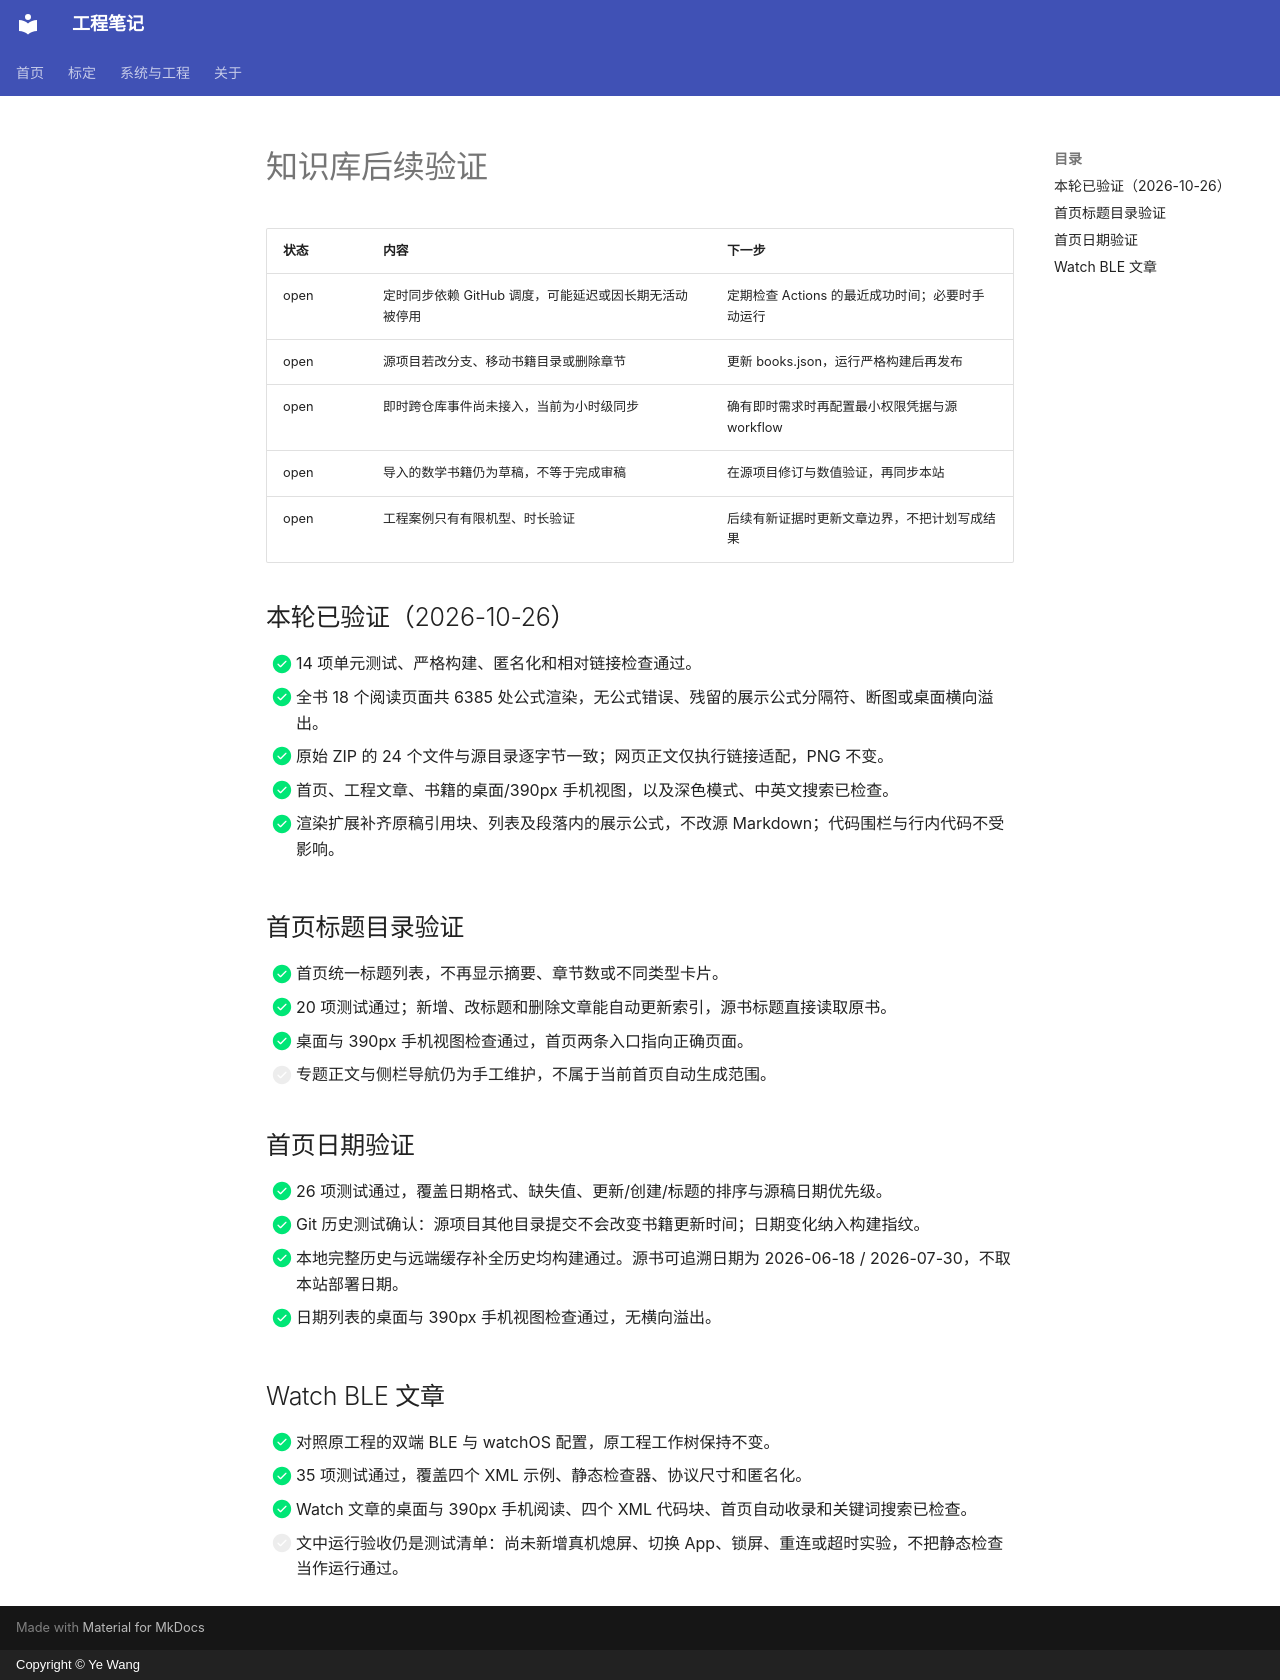

repository: wangyendt/tech-notes · page: todo/20261026_知识库后续验证/index.html · generator: mkdocs · copyright: Copyright © Ye Wang

# 知识库后续验证

| 状态 | 内容 | 下一步 |
|---|---|---|
| open | 定时同步依赖 GitHub 调度，可能延迟或因长期无活动被停用 | 定期检查 Actions 的最近成功时间；必要时手动运行 |
| open | 源项目若改分支、移动书籍目录或删除章节 | 更新 books.json，运行严格构建后再发布 |
| open | 即时跨仓库事件尚未接入，当前为小时级同步 | 确有即时需求时再配置最小权限凭据与源 workflow |
| open | 导入的数学书籍仍为草稿，不等于完成审稿 | 在源项目修订与数值验证，再同步本站 |
| open | 工程案例只有有限机型、时长验证 | 后续有新证据时更新文章边界，不把计划写成结果 |


## 本轮已验证（2026-10-26）

- [x] 14 项单元测试、严格构建、匿名化和相对链接检查通过。
- [x] 全书 18 个阅读页面共 6385 处公式渲染，无公式错误、残留的展示公式分隔符、断图或桌面横向溢出。
- [x] 原始 ZIP 的 24 个文件与源目录逐字节一致；网页正文仅执行链接适配，PNG 不变。
- [x] 首页、工程文章、书籍的桌面/390px 手机视图，以及深色模式、中英文搜索已检查。

- [x] 渲染扩展补齐原稿引用块、列表及段落内的展示公式，不改源 Markdown；代码围栏与行内代码不受影响。


## 首页标题目录验证

- [x] 首页统一标题列表，不再显示摘要、章节数或不同类型卡片。
- [x] 20 项测试通过；新增、改标题和删除文章能自动更新索引，源书标题直接读取原书。
- [x] 桌面与 390px 手机视图检查通过，首页两条入口指向正确页面。
- [ ] 专题正文与侧栏导航仍为手工维护，不属于当前首页自动生成范围。


## 首页日期验证

- [x] 26 项测试通过，覆盖日期格式、缺失值、更新/创建/标题的排序与源稿日期优先级。
- [x] Git 历史测试确认：源项目其他目录提交不会改变书籍更新时间；日期变化纳入构建指纹。
- [x] 本地完整历史与远端缓存补全历史均构建通过。源书可追溯日期为 2026-06-18 / 2026-07-30，不取本站部署日期。

- [x] 日期列表的桌面与 390px 手机视图检查通过，无横向溢出。


## Watch BLE 文章

- [x] 对照原工程的双端 BLE 与 watchOS 配置，原工程工作树保持不变。
- [x] 35 项测试通过，覆盖四个 XML 示例、静态检查器、协议尺寸和匿名化。
- [x] Watch 文章的桌面与 390px 手机阅读、四个 XML 代码块、首页自动收录和关键词搜索已检查。
- [ ] 文中运行验收仍是测试清单：尚未新增真机熄屏、切换 App、锁屏、重连或超时实验，不把静态检查当作运行通过。
